Labelled photos from "datasetcnn_crop_fromfile", an image-classification folder in Juliapluum/Kitkat. The possible labels are: chicken, not chicken.

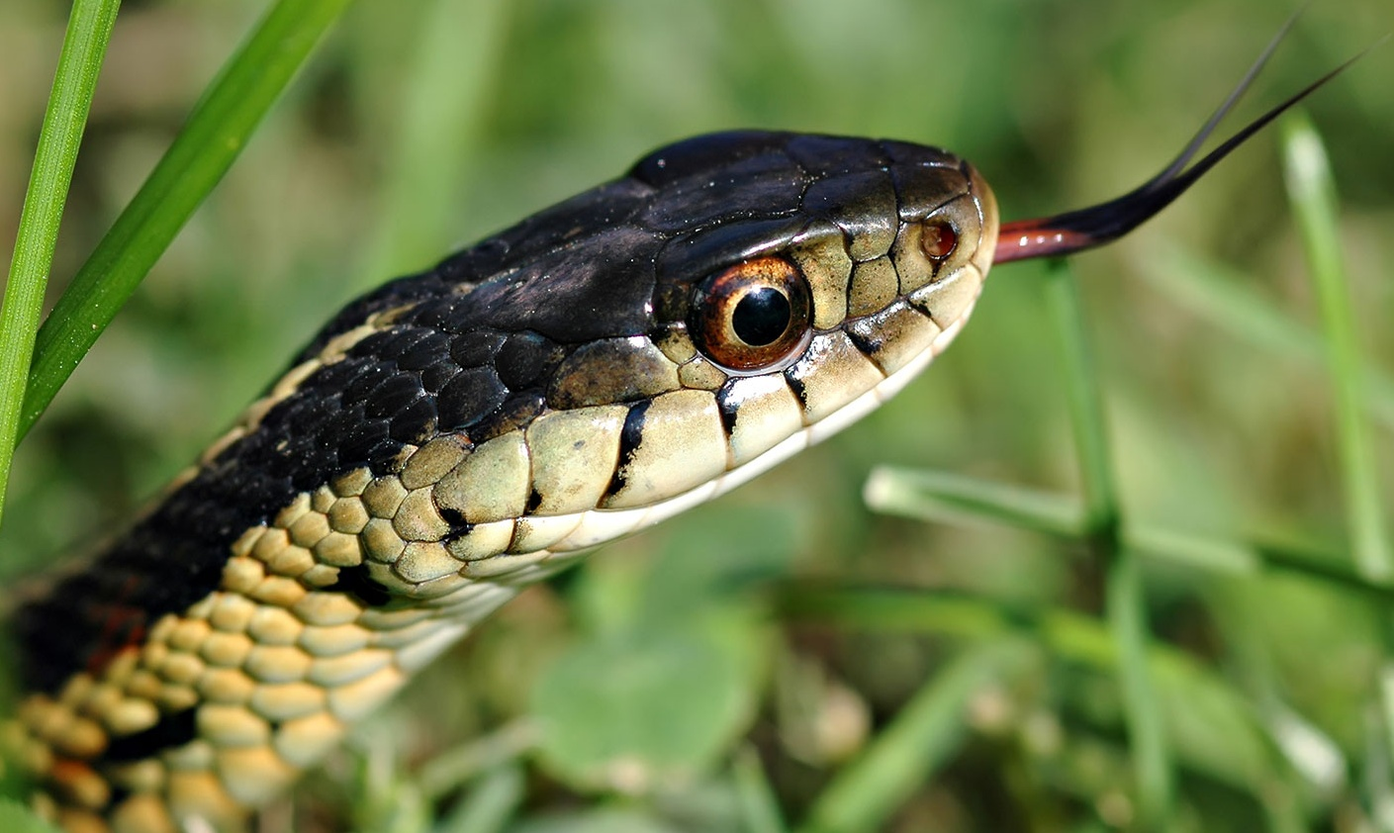
Label: not chicken

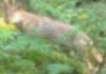
Label: not chicken

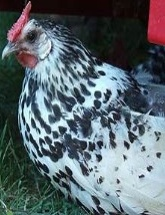
Label: chicken

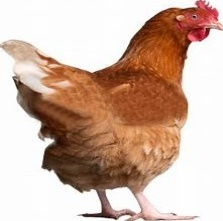
Label: chicken

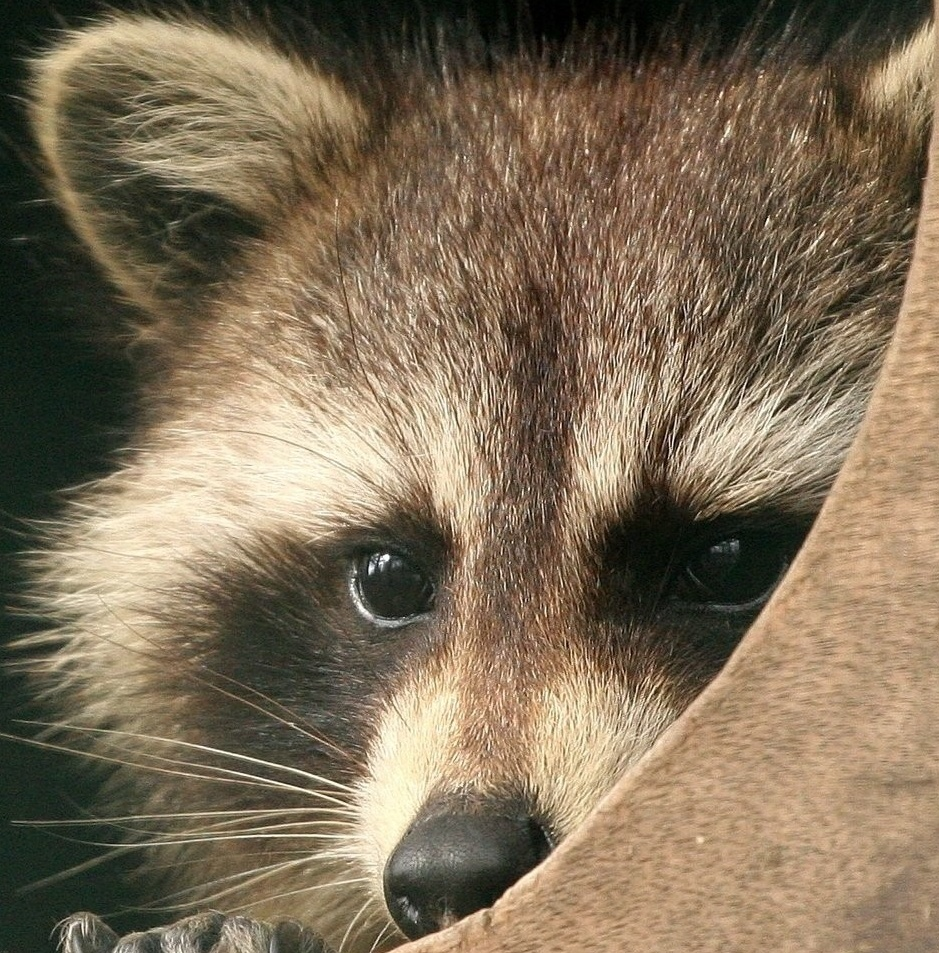
Label: not chicken

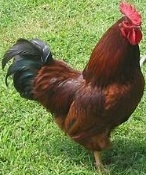
Label: chicken
